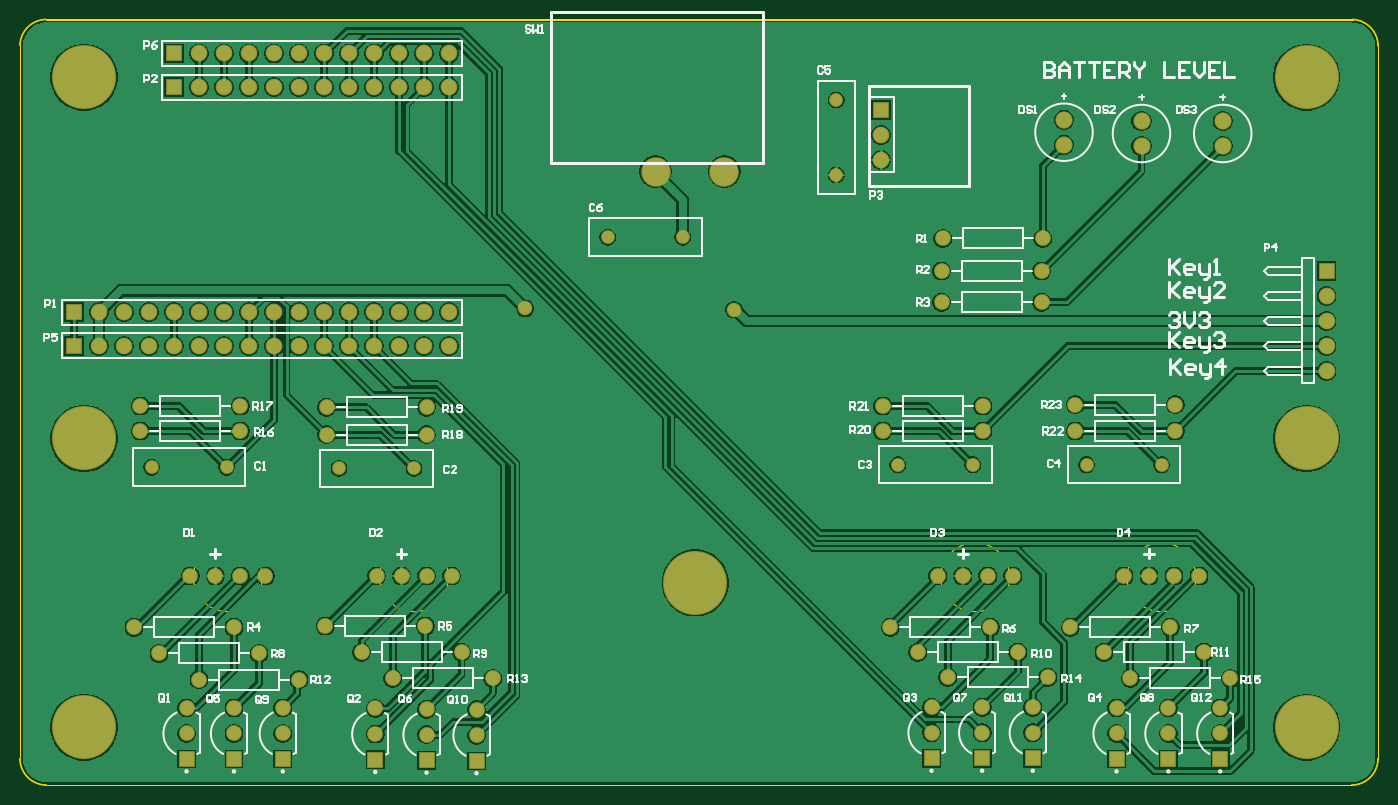
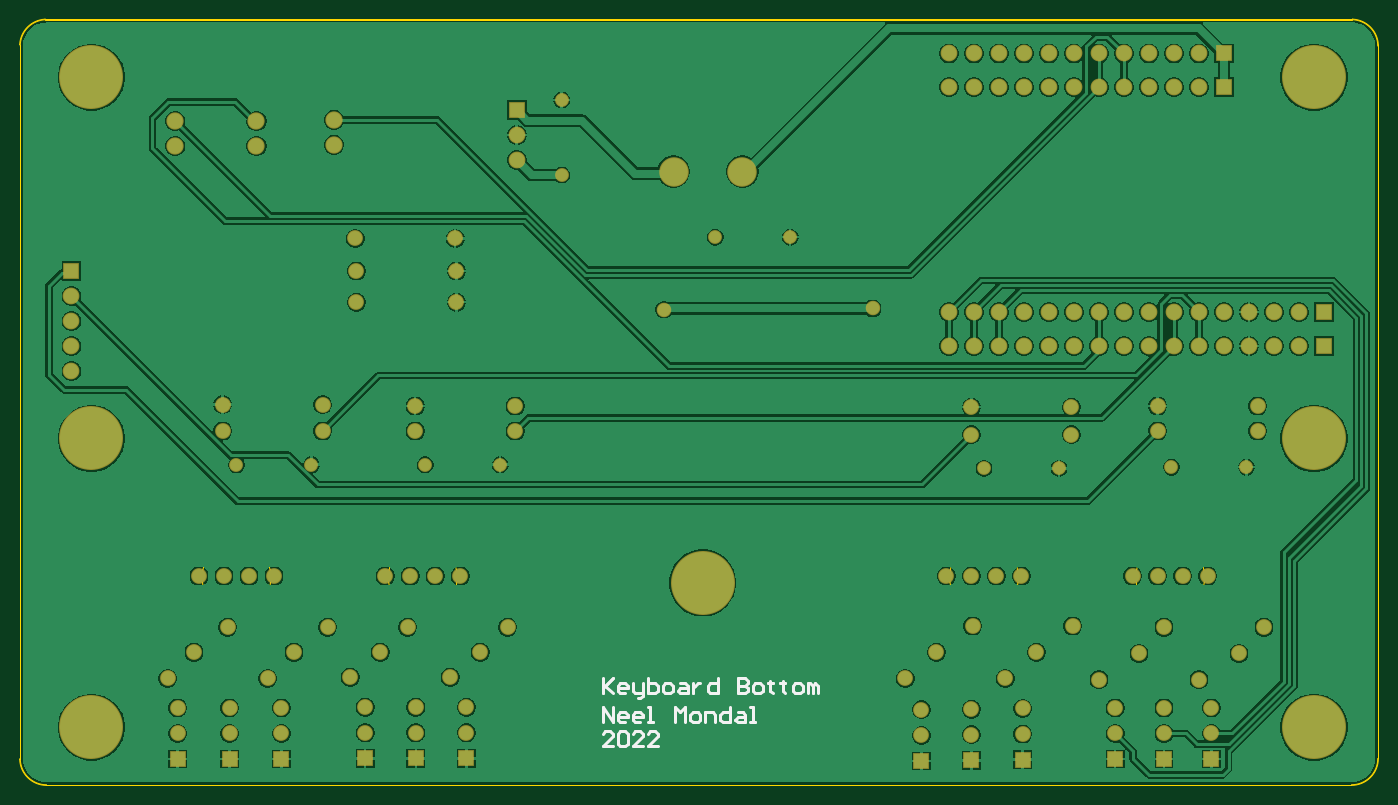
Circuit board: 10 layer files. Board 138.0 x 77.9 mm.
- bottom_copper: bottom_pcb.GBL (96661 bytes)
- bottom_silk: bottom_pcb.GBO (3467 bytes)
- paste: bottom_pcb.GBP (266 bytes)
- bottom_mask: bottom_pcb.GBS (4217 bytes)
- outline: bottom_pcb.GKO (925 bytes)
- outline: bottom_pcb.GM1 (836 bytes)
- top_copper: bottom_pcb.GTL (93031 bytes)
- top_silk: bottom_pcb.GTO (30006 bytes)
- paste: bottom_pcb.GTP (270 bytes)
- top_mask: bottom_pcb.GTS (4216 bytes)

=== bottom_copper: bottom_pcb.GBL (96661 bytes, source omitted) ===
=== bottom_silk: bottom_pcb.GBO ===
G04*
G04 #@! TF.GenerationSoftware,Altium Limited,Altium Designer,22.3.1 (43)*
G04*
G04 Layer_Color=32896*
%FSLAX25Y25*%
%MOIN*%
G70*
G04*
G04 #@! TF.SameCoordinates,8EB33FF8-491A-49A4-B63E-2C25C033CD89*
G04*
G04*
G04 #@! TF.FilePolarity,Positive*
G04*
G01*
G75*
%ADD12C,0.01000*%
D12*
X383900Y159593D02*
Y153595D01*
Y155594D01*
X379901Y159593D01*
X382900Y156594D01*
X379901Y153595D01*
X374903D02*
X376902D01*
X377902Y154594D01*
Y156594D01*
X376902Y157593D01*
X374903D01*
X373903Y156594D01*
Y155594D01*
X377902D01*
X371904Y157593D02*
Y154594D01*
X370904Y153595D01*
X367905D01*
Y152595D01*
X368905Y151595D01*
X369904D01*
X367905Y153595D02*
Y157593D01*
X365906Y159593D02*
Y153595D01*
X362907D01*
X361907Y154594D01*
Y155594D01*
Y156594D01*
X362907Y157593D01*
X365906D01*
X358908Y153595D02*
X356909D01*
X355909Y154594D01*
Y156594D01*
X356909Y157593D01*
X358908D01*
X359908Y156594D01*
Y154594D01*
X358908Y153595D01*
X352910Y157593D02*
X350911D01*
X349911Y156594D01*
Y153595D01*
X352910D01*
X353910Y154594D01*
X352910Y155594D01*
X349911D01*
X347912Y157593D02*
Y153595D01*
Y155594D01*
X346912Y156594D01*
X345912Y157593D01*
X344913D01*
X337915Y159593D02*
Y153595D01*
X340914D01*
X341914Y154594D01*
Y156594D01*
X340914Y157593D01*
X337915D01*
X329918Y159593D02*
Y153595D01*
X326918D01*
X325919Y154594D01*
Y155594D01*
X326918Y156594D01*
X329918D01*
X326918D01*
X325919Y157593D01*
Y158593D01*
X326918Y159593D01*
X329918D01*
X322920Y153595D02*
X320920D01*
X319921Y154594D01*
Y156594D01*
X320920Y157593D01*
X322920D01*
X323919Y156594D01*
Y154594D01*
X322920Y153595D01*
X316922Y158593D02*
Y157593D01*
X317921D01*
X315922D01*
X316922D01*
Y154594D01*
X315922Y153595D01*
X311923Y158593D02*
Y157593D01*
X312923D01*
X310924D01*
X311923D01*
Y154594D01*
X310924Y153595D01*
X306925D02*
X304926D01*
X303926Y154594D01*
Y156594D01*
X304926Y157593D01*
X306925D01*
X307925Y156594D01*
Y154594D01*
X306925Y153595D01*
X301926D02*
Y157593D01*
X300927D01*
X299927Y156594D01*
Y153595D01*
Y156594D01*
X298927Y157593D01*
X297928Y156594D01*
Y153595D01*
X383900Y141998D02*
Y147996D01*
X379901Y141998D01*
Y147996D01*
X374903Y141998D02*
X376902D01*
X377902Y142997D01*
Y144997D01*
X376902Y145996D01*
X374903D01*
X373903Y144997D01*
Y143997D01*
X377902D01*
X368905Y141998D02*
X370904D01*
X371904Y142997D01*
Y144997D01*
X370904Y145996D01*
X368905D01*
X367905Y144997D01*
Y143997D01*
X371904D01*
X365906Y141998D02*
X363907D01*
X364906D01*
Y147996D01*
X365906D01*
X354909Y141998D02*
Y147996D01*
X352910Y145996D01*
X350911Y147996D01*
Y141998D01*
X347912D02*
X345912D01*
X344913Y142997D01*
Y144997D01*
X345912Y145996D01*
X347912D01*
X348911Y144997D01*
Y142997D01*
X347912Y141998D01*
X342913D02*
Y145996D01*
X339914D01*
X338915Y144997D01*
Y141998D01*
X332916Y147996D02*
Y141998D01*
X335915D01*
X336915Y142997D01*
Y144997D01*
X335915Y145996D01*
X332916D01*
X329918D02*
X327918D01*
X326918Y144997D01*
Y141998D01*
X329918D01*
X330917Y142997D01*
X329918Y143997D01*
X326918D01*
X324919Y141998D02*
X322920D01*
X323919D01*
Y147996D01*
X324919D01*
X379901Y132400D02*
X383900D01*
X379901Y136399D01*
Y137398D01*
X380901Y138398D01*
X382900D01*
X383900Y137398D01*
X377902D02*
X376902Y138398D01*
X374903D01*
X373903Y137398D01*
Y133400D01*
X374903Y132400D01*
X376902D01*
X377902Y133400D01*
Y137398D01*
X367905Y132400D02*
X371904D01*
X367905Y136399D01*
Y137398D01*
X368905Y138398D01*
X370904D01*
X371904Y137398D01*
X361907Y132400D02*
X365906D01*
X361907Y136399D01*
Y137398D01*
X362907Y138398D01*
X364906D01*
X365906Y137398D01*
M02*

=== paste: bottom_pcb.GBP ===
G04*
G04 #@! TF.GenerationSoftware,Altium Limited,Altium Designer,22.3.1 (43)*
G04*
G04 Layer_Color=128*
%FSLAX25Y25*%
%MOIN*%
G70*
G04*
G04 #@! TF.SameCoordinates,8EB33FF8-491A-49A4-B63E-2C25C033CD89*
G04*
G04*
G04 #@! TF.FilePolarity,Positive*
G04*
G01*
G75*
M02*

=== bottom_mask: bottom_pcb.GBS ===
G04*
G04 #@! TF.GenerationSoftware,Altium Limited,Altium Designer,22.3.1 (43)*
G04*
G04 Layer_Color=16711935*
%FSLAX25Y25*%
%MOIN*%
G70*
G04*
G04 #@! TF.SameCoordinates,8EB33FF8-491A-49A4-B63E-2C25C033CD89*
G04*
G04*
G04 #@! TF.FilePolarity,Negative*
G04*
G01*
G75*
%ADD14C,0.05524*%
%ADD15R,0.06706X0.06706*%
%ADD16C,0.06706*%
%ADD17C,0.25603*%
%ADD18C,0.06312*%
%ADD19C,0.11800*%
%ADD20C,0.06902*%
%ADD21R,0.06706X0.06706*%
%ADD22R,0.06312X0.06312*%
%ADD23C,0.05800*%
D14*
X339000Y336000D02*
D03*
X309000D02*
D03*
X400400Y360900D02*
D03*
Y390900D02*
D03*
X126500Y244000D02*
D03*
X156500D02*
D03*
X201500Y243500D02*
D03*
X231500D02*
D03*
X500500Y245000D02*
D03*
X530500D02*
D03*
X425000D02*
D03*
X455000D02*
D03*
D15*
X95500Y292500D02*
D03*
Y306000D02*
D03*
X135500Y409500D02*
D03*
Y396000D02*
D03*
D16*
X105500Y292500D02*
D03*
X115500D02*
D03*
X125500D02*
D03*
X135500D02*
D03*
X145500D02*
D03*
X155500D02*
D03*
X165500D02*
D03*
X175500D02*
D03*
X185500D02*
D03*
X195500D02*
D03*
X205500D02*
D03*
X215500D02*
D03*
X225500D02*
D03*
X235500D02*
D03*
X245500D02*
D03*
Y306000D02*
D03*
X235500D02*
D03*
X225500D02*
D03*
X215500D02*
D03*
X205500D02*
D03*
X195500D02*
D03*
X185500D02*
D03*
X175500D02*
D03*
X165500D02*
D03*
X155500D02*
D03*
X145500D02*
D03*
X135500D02*
D03*
X125500D02*
D03*
X115500D02*
D03*
X105500D02*
D03*
X245500Y409500D02*
D03*
X235500D02*
D03*
X225500D02*
D03*
X215500D02*
D03*
X205500D02*
D03*
X195500D02*
D03*
X185500D02*
D03*
X175500D02*
D03*
X165500D02*
D03*
X155500D02*
D03*
X145500D02*
D03*
Y396000D02*
D03*
X155500D02*
D03*
X165500D02*
D03*
X175500D02*
D03*
X185500D02*
D03*
X195500D02*
D03*
X205500D02*
D03*
X215500D02*
D03*
X225500D02*
D03*
X235500D02*
D03*
X245500D02*
D03*
X596500Y282500D02*
D03*
Y292500D02*
D03*
Y302500D02*
D03*
Y312500D02*
D03*
X418400Y366900D02*
D03*
Y376900D02*
D03*
D17*
X588516Y400000D02*
D03*
X99500D02*
D03*
X588516Y140000D02*
D03*
Y255500D02*
D03*
X344008Y197748D02*
D03*
X99500Y255500D02*
D03*
Y140000D02*
D03*
D18*
X443000Y335500D02*
D03*
X483000D02*
D03*
X442500Y322500D02*
D03*
X482500D02*
D03*
X442500Y310000D02*
D03*
X482500D02*
D03*
X162000Y258500D02*
D03*
X122000D02*
D03*
X162000Y268500D02*
D03*
X122000D02*
D03*
X236500Y268000D02*
D03*
X196500D02*
D03*
X236500Y257000D02*
D03*
X196500D02*
D03*
X536000Y269000D02*
D03*
X496000D02*
D03*
X536000Y258500D02*
D03*
X496000D02*
D03*
X459000Y268500D02*
D03*
X419000D02*
D03*
X459000Y258500D02*
D03*
X419000D02*
D03*
X179000Y137500D02*
D03*
Y147736D02*
D03*
X140500Y137500D02*
D03*
Y147736D02*
D03*
X159500Y137500D02*
D03*
Y147736D02*
D03*
X169500Y169500D02*
D03*
X129500D02*
D03*
X159500Y180000D02*
D03*
X119500D02*
D03*
X256500Y136764D02*
D03*
Y147000D02*
D03*
X216000Y137264D02*
D03*
Y147500D02*
D03*
X236500Y137000D02*
D03*
Y147236D02*
D03*
X236000Y180500D02*
D03*
X196000D02*
D03*
X250500Y170000D02*
D03*
X210500D02*
D03*
X485000Y160000D02*
D03*
X445000D02*
D03*
X473000Y170000D02*
D03*
X433000D02*
D03*
X462000Y180000D02*
D03*
X422000D02*
D03*
X479000Y137764D02*
D03*
Y148000D02*
D03*
X458750Y137764D02*
D03*
Y148000D02*
D03*
X438500Y137764D02*
D03*
Y148000D02*
D03*
X533250Y137500D02*
D03*
Y147736D02*
D03*
X525500Y200500D02*
D03*
X515500D02*
D03*
X535500D02*
D03*
X545500D02*
D03*
X554000Y137500D02*
D03*
Y147736D02*
D03*
X512500D02*
D03*
Y137500D02*
D03*
X534000Y180000D02*
D03*
X494000D02*
D03*
X558000Y159500D02*
D03*
X518000D02*
D03*
X263000D02*
D03*
X223000D02*
D03*
X185500Y159000D02*
D03*
X145500D02*
D03*
X547500Y170000D02*
D03*
X507500D02*
D03*
X172000Y200500D02*
D03*
X162000D02*
D03*
X142000D02*
D03*
X152000D02*
D03*
X246500D02*
D03*
X236500D02*
D03*
X216500D02*
D03*
X226500D02*
D03*
X471000D02*
D03*
X461000D02*
D03*
X441000D02*
D03*
X451000D02*
D03*
D19*
X355659Y362200D02*
D03*
X328100D02*
D03*
D20*
X555000Y372500D02*
D03*
Y382500D02*
D03*
X522500Y372500D02*
D03*
Y382500D02*
D03*
X491500Y373000D02*
D03*
Y383000D02*
D03*
D21*
X596500Y322500D02*
D03*
X418400Y386900D02*
D03*
D22*
X179000Y127264D02*
D03*
X140500D02*
D03*
X159500D02*
D03*
X256500Y126528D02*
D03*
X216000Y127028D02*
D03*
X236500Y126764D02*
D03*
X479000Y127528D02*
D03*
X458750D02*
D03*
X438500D02*
D03*
X533250Y127264D02*
D03*
X554000D02*
D03*
X512500D02*
D03*
D23*
X359500Y307000D02*
D03*
X276000Y307500D02*
D03*
M02*

=== outline: bottom_pcb.GKO ===
G04*
G04 #@! TF.GenerationSoftware,Altium Limited,Altium Designer,22.3.1 (43)*
G04*
G04 Layer_Color=16711935*
%FSLAX25Y25*%
%MOIN*%
G70*
G04*
G04 #@! TF.SameCoordinates,8EB33FF8-491A-49A4-B63E-2C25C033CD89*
G04*
G04*
G04 #@! TF.FilePolarity,Positive*
G04*
G01*
G75*
%ADD35C,0.00500*%
D35*
X73748Y127500D02*
G03*
X84500Y116748I10751J0D01*
G01*
X606411D02*
G03*
X606484Y116738I73J241D01*
G01*
D02*
G03*
X617232Y127203I-0J10751D01*
G01*
Y127203D02*
G03*
X617251Y127300I-232J97D01*
G01*
Y413000D02*
G03*
X617235Y413089I-251J0D01*
G01*
X617235Y413089D02*
G03*
X607089Y423235I-10735J-589D01*
G01*
X607089Y423235D02*
G03*
X607000Y423251I-88J-235D01*
G01*
X84100D02*
G03*
X84029Y423241I0J-252D01*
G01*
Y423241D02*
G03*
X73759Y412971I471J-10741D01*
G01*
X73759Y412971D02*
G03*
X73748Y412900I241J-71D01*
G01*
X84500Y116748D02*
X606411D01*
X617251Y127300D02*
Y413000D01*
X84100Y423251D02*
X607000D01*
X73748Y127500D02*
Y412900D01*
M02*

=== outline: bottom_pcb.GM1 ===
G04*
G04 #@! TF.GenerationSoftware,Altium Limited,Altium Designer,22.3.1 (43)*
G04*
G04 Layer_Color=16711935*
%FSLAX25Y25*%
%MOIN*%
G70*
G04*
G04 #@! TF.SameCoordinates,8EB33FF8-491A-49A4-B63E-2C25C033CD89*
G04*
G04*
G04 #@! TF.FilePolarity,Positive*
G04*
G01*
G75*
%ADD35C,0.00500*%
%ADD36C,0.00197*%
D35*
X606484Y116989D02*
G03*
X616984Y127489I0J10500D01*
G01*
X617000Y412500D02*
G03*
X606500Y423000I-10500J0D01*
G01*
X84500D02*
G03*
X74000Y412500I0J-10500D01*
G01*
Y127500D02*
G03*
X84500Y117000I10500J0D01*
G01*
X606700D01*
X617000Y127300D02*
Y413000D01*
X84100Y423000D02*
X607000D01*
X74000Y127500D02*
Y412900D01*
D36*
X544279Y200000D02*
G03*
X544279Y200000I-13780J0D01*
G01*
X170780D02*
G03*
X170780Y200000I-13780J0D01*
G01*
X245280D02*
G03*
X245280Y200000I-13780J0D01*
G01*
X469779D02*
G03*
X469779Y200000I-13780J0D01*
G01*
M02*

=== top_copper: bottom_pcb.GTL (93031 bytes, source omitted) ===
=== top_silk: bottom_pcb.GTO (30006 bytes, source omitted) ===
=== paste: bottom_pcb.GTP ===
G04*
G04 #@! TF.GenerationSoftware,Altium Limited,Altium Designer,22.3.1 (43)*
G04*
G04 Layer_Color=8421504*
%FSLAX25Y25*%
%MOIN*%
G70*
G04*
G04 #@! TF.SameCoordinates,8EB33FF8-491A-49A4-B63E-2C25C033CD89*
G04*
G04*
G04 #@! TF.FilePolarity,Positive*
G04*
G01*
G75*
M02*

=== top_mask: bottom_pcb.GTS ===
G04*
G04 #@! TF.GenerationSoftware,Altium Limited,Altium Designer,22.3.1 (43)*
G04*
G04 Layer_Color=8388736*
%FSLAX25Y25*%
%MOIN*%
G70*
G04*
G04 #@! TF.SameCoordinates,8EB33FF8-491A-49A4-B63E-2C25C033CD89*
G04*
G04*
G04 #@! TF.FilePolarity,Negative*
G04*
G01*
G75*
%ADD14C,0.05524*%
%ADD15R,0.06706X0.06706*%
%ADD16C,0.06706*%
%ADD17C,0.25603*%
%ADD18C,0.06312*%
%ADD19C,0.11800*%
%ADD20C,0.06902*%
%ADD21R,0.06706X0.06706*%
%ADD22R,0.06312X0.06312*%
%ADD23C,0.05800*%
D14*
X339000Y336000D02*
D03*
X309000D02*
D03*
X400400Y360900D02*
D03*
Y390900D02*
D03*
X126500Y244000D02*
D03*
X156500D02*
D03*
X201500Y243500D02*
D03*
X231500D02*
D03*
X500500Y245000D02*
D03*
X530500D02*
D03*
X425000D02*
D03*
X455000D02*
D03*
D15*
X95500Y292500D02*
D03*
Y306000D02*
D03*
X135500Y409500D02*
D03*
Y396000D02*
D03*
D16*
X105500Y292500D02*
D03*
X115500D02*
D03*
X125500D02*
D03*
X135500D02*
D03*
X145500D02*
D03*
X155500D02*
D03*
X165500D02*
D03*
X175500D02*
D03*
X185500D02*
D03*
X195500D02*
D03*
X205500D02*
D03*
X215500D02*
D03*
X225500D02*
D03*
X235500D02*
D03*
X245500D02*
D03*
Y306000D02*
D03*
X235500D02*
D03*
X225500D02*
D03*
X215500D02*
D03*
X205500D02*
D03*
X195500D02*
D03*
X185500D02*
D03*
X175500D02*
D03*
X165500D02*
D03*
X155500D02*
D03*
X145500D02*
D03*
X135500D02*
D03*
X125500D02*
D03*
X115500D02*
D03*
X105500D02*
D03*
X245500Y409500D02*
D03*
X235500D02*
D03*
X225500D02*
D03*
X215500D02*
D03*
X205500D02*
D03*
X195500D02*
D03*
X185500D02*
D03*
X175500D02*
D03*
X165500D02*
D03*
X155500D02*
D03*
X145500D02*
D03*
Y396000D02*
D03*
X155500D02*
D03*
X165500D02*
D03*
X175500D02*
D03*
X185500D02*
D03*
X195500D02*
D03*
X205500D02*
D03*
X215500D02*
D03*
X225500D02*
D03*
X235500D02*
D03*
X245500D02*
D03*
X596500Y282500D02*
D03*
Y292500D02*
D03*
Y302500D02*
D03*
Y312500D02*
D03*
X418400Y366900D02*
D03*
Y376900D02*
D03*
D17*
X588516Y400000D02*
D03*
X99500D02*
D03*
X588516Y140000D02*
D03*
Y255500D02*
D03*
X344008Y197748D02*
D03*
X99500Y255500D02*
D03*
Y140000D02*
D03*
D18*
X443000Y335500D02*
D03*
X483000D02*
D03*
X442500Y322500D02*
D03*
X482500D02*
D03*
X442500Y310000D02*
D03*
X482500D02*
D03*
X162000Y258500D02*
D03*
X122000D02*
D03*
X162000Y268500D02*
D03*
X122000D02*
D03*
X236500Y268000D02*
D03*
X196500D02*
D03*
X236500Y257000D02*
D03*
X196500D02*
D03*
X536000Y269000D02*
D03*
X496000D02*
D03*
X536000Y258500D02*
D03*
X496000D02*
D03*
X459000Y268500D02*
D03*
X419000D02*
D03*
X459000Y258500D02*
D03*
X419000D02*
D03*
X179000Y137500D02*
D03*
Y147736D02*
D03*
X140500Y137500D02*
D03*
Y147736D02*
D03*
X159500Y137500D02*
D03*
Y147736D02*
D03*
X169500Y169500D02*
D03*
X129500D02*
D03*
X159500Y180000D02*
D03*
X119500D02*
D03*
X256500Y136764D02*
D03*
Y147000D02*
D03*
X216000Y137264D02*
D03*
Y147500D02*
D03*
X236500Y137000D02*
D03*
Y147236D02*
D03*
X236000Y180500D02*
D03*
X196000D02*
D03*
X250500Y170000D02*
D03*
X210500D02*
D03*
X485000Y160000D02*
D03*
X445000D02*
D03*
X473000Y170000D02*
D03*
X433000D02*
D03*
X462000Y180000D02*
D03*
X422000D02*
D03*
X479000Y137764D02*
D03*
Y148000D02*
D03*
X458750Y137764D02*
D03*
Y148000D02*
D03*
X438500Y137764D02*
D03*
Y148000D02*
D03*
X533250Y137500D02*
D03*
Y147736D02*
D03*
X525500Y200500D02*
D03*
X515500D02*
D03*
X535500D02*
D03*
X545500D02*
D03*
X554000Y137500D02*
D03*
Y147736D02*
D03*
X512500D02*
D03*
Y137500D02*
D03*
X534000Y180000D02*
D03*
X494000D02*
D03*
X558000Y159500D02*
D03*
X518000D02*
D03*
X263000D02*
D03*
X223000D02*
D03*
X185500Y159000D02*
D03*
X145500D02*
D03*
X547500Y170000D02*
D03*
X507500D02*
D03*
X172000Y200500D02*
D03*
X162000D02*
D03*
X142000D02*
D03*
X152000D02*
D03*
X246500D02*
D03*
X236500D02*
D03*
X216500D02*
D03*
X226500D02*
D03*
X471000D02*
D03*
X461000D02*
D03*
X441000D02*
D03*
X451000D02*
D03*
D19*
X355659Y362200D02*
D03*
X328100D02*
D03*
D20*
X555000Y372500D02*
D03*
Y382500D02*
D03*
X522500Y372500D02*
D03*
Y382500D02*
D03*
X491500Y373000D02*
D03*
Y383000D02*
D03*
D21*
X596500Y322500D02*
D03*
X418400Y386900D02*
D03*
D22*
X179000Y127264D02*
D03*
X140500D02*
D03*
X159500D02*
D03*
X256500Y126528D02*
D03*
X216000Y127028D02*
D03*
X236500Y126764D02*
D03*
X479000Y127528D02*
D03*
X458750D02*
D03*
X438500D02*
D03*
X533250Y127264D02*
D03*
X554000D02*
D03*
X512500D02*
D03*
D23*
X359500Y307000D02*
D03*
X276000Y307500D02*
D03*
M02*
